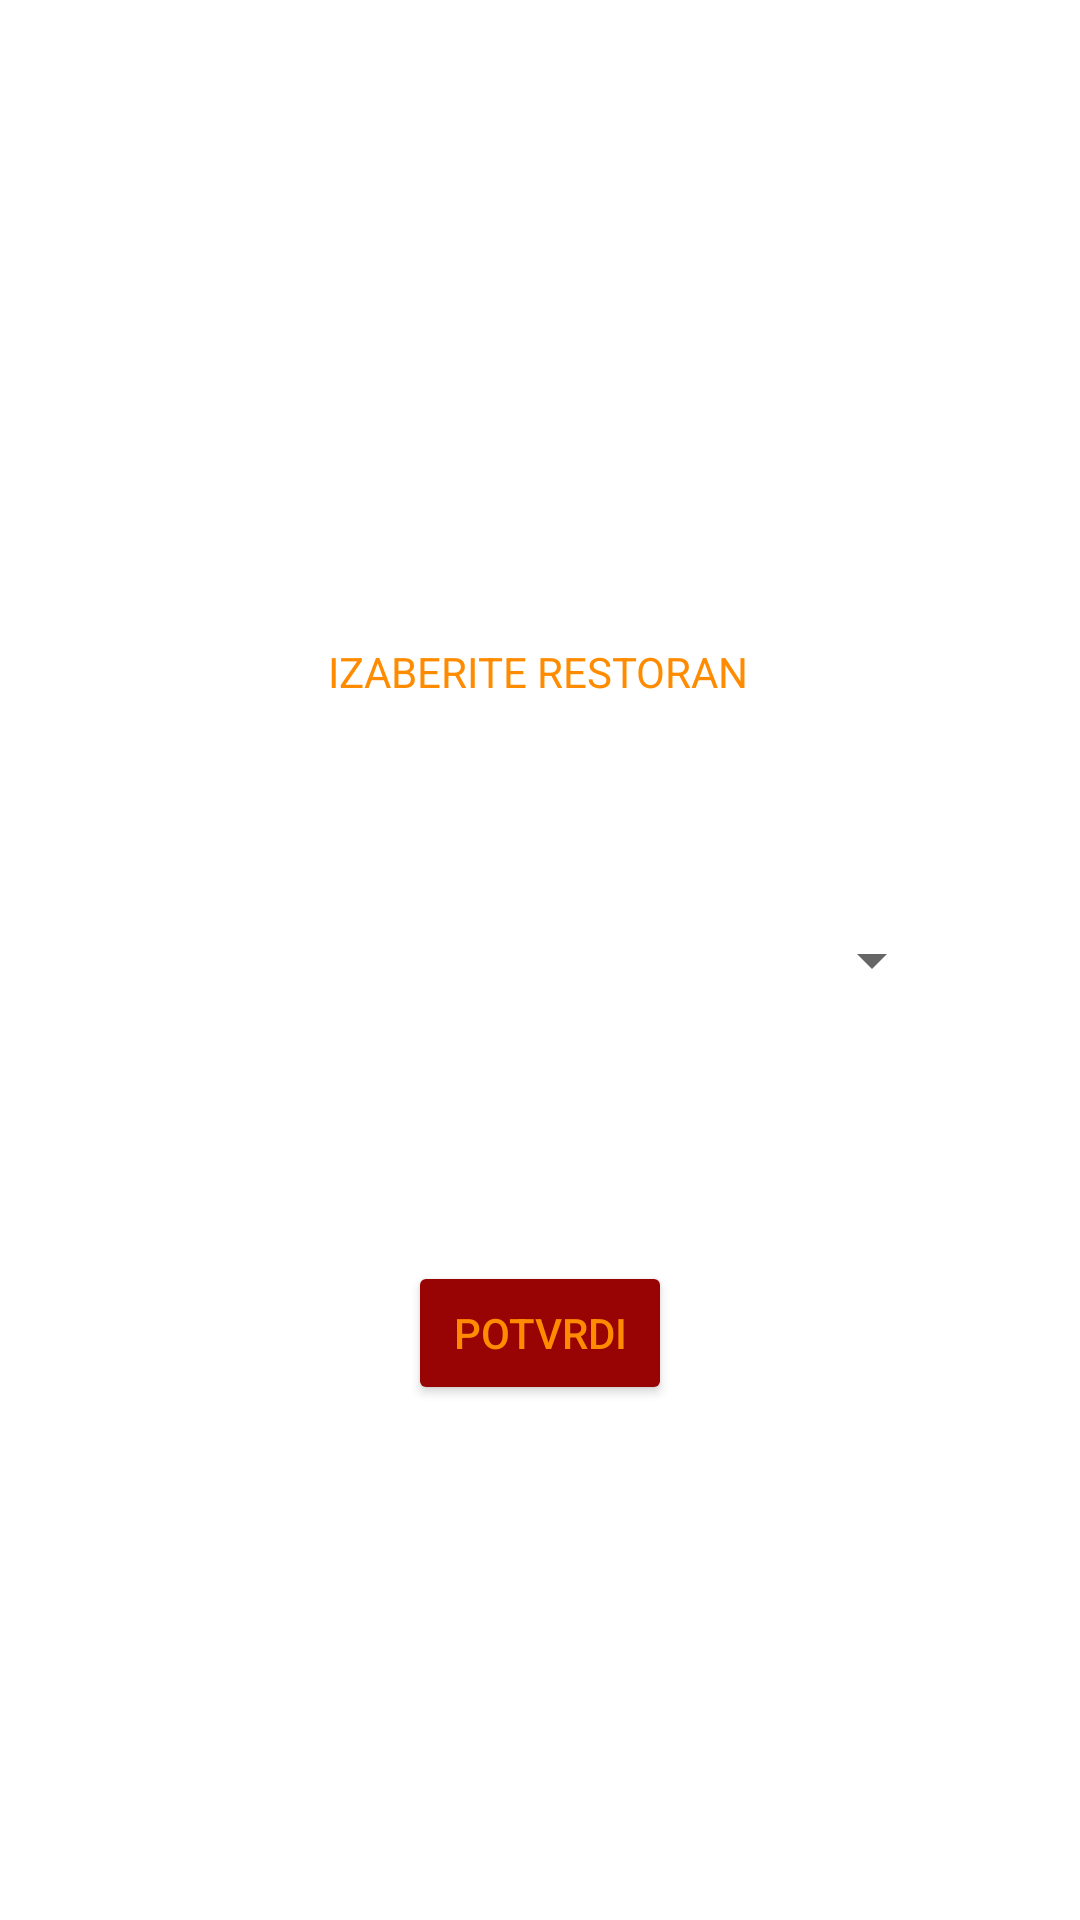

Reconstruct the res/layout file that produces this screen, plus the resources it refers to.
<!-- AndroidManifest.xml: application theme Theme.RezervisiRestoran -->
<!-- res/layout/activity_main.xml -->
<?xml version="1.0" encoding="utf-8"?>
<androidx.constraintlayout.widget.ConstraintLayout xmlns:android="http://schemas.android.com/apk/res/android"
    xmlns:app="http://schemas.android.com/apk/res-auto"
    xmlns:tools="http://schemas.android.com/tools"
    android:layout_width="match_parent"
    android:layout_height="match_parent"
    android:visibility="visible"
    tools:context=".MainActivity"
    tools:visibility="visible">


    <Button
        android:id="@+id/buttonPotvrdi"
        android:layout_width="wrap_content"
        android:layout_height="wrap_content"
        android:text="Potvrdi"
        android:textColor="#FF8C00"
        app:backgroundTint="#980303"
        app:layout_constraintBottom_toBottomOf="parent"
        app:layout_constraintEnd_toEndOf="parent"
        app:layout_constraintStart_toStartOf="parent"
        app:layout_constraintTop_toBottomOf="@+id/spinnerView"
        app:layout_constraintVertical_bias="0.294" />

    <Spinner
        android:id="@+id/spinnerView"
        android:layout_width="269dp"
        android:layout_height="57dp"
        android:spinnerMode="dropdown"
        app:layout_constraintBottom_toBottomOf="parent"
        app:layout_constraintEnd_toEndOf="parent"
        app:layout_constraintStart_toStartOf="parent"
        app:layout_constraintTop_toTopOf="parent" />

    <TextView
        android:id="@+id/textView"
        android:layout_width="wrap_content"
        android:layout_height="wrap_content"
        android:hint="IZABERITE RESTORAN"
        android:textColor="#FF8C00"
        android:textColorHint="#FF8C00"
        app:layout_constraintBottom_toTopOf="@+id/spinnerView"
        app:layout_constraintEnd_toEndOf="parent"
        app:layout_constraintHorizontal_bias="0.498"
        app:layout_constraintStart_toStartOf="parent"
        app:layout_constraintTop_toTopOf="parent"
        app:layout_constraintVertical_bias="0.786"
        tools:visibility="visible" />


</androidx.constraintlayout.widget.ConstraintLayout>
<!-- resources referenced by this layout -->
<resources>
  <style name="Theme.RezervisiRestoran" parent="Theme.MaterialComponents.DayNight.DarkActionBar">
          
          <item name="colorPrimary">@color/purple_500</item>
          <item name="colorPrimaryVariant">@color/purple_700</item>
          <item name="colorOnPrimary">@color/white</item>
          
          <item name="colorSecondary">@color/teal_200</item>
          <item name="colorSecondaryVariant">@color/teal_700</item>
          <item name="colorOnSecondary">@color/black</item>
          
          <item name="android:statusBarColor" tools:targetApi="l">?attr/colorPrimaryVariant</item>
          
      </style>
  <!-- not gathered from this repository: default colours our renderer supplied (Android Studio template values) -->
  <color name="purple_500">#FF6200EE</color>
  <color name="purple_700">#FF3700B3</color>
  <color name="teal_200">#FF03DAC5</color>
  <color name="teal_700">#FF018786</color>
  <color name="black">#FF000000</color>
  <color name="white">#FFFFFFFF</color>
</resources>
